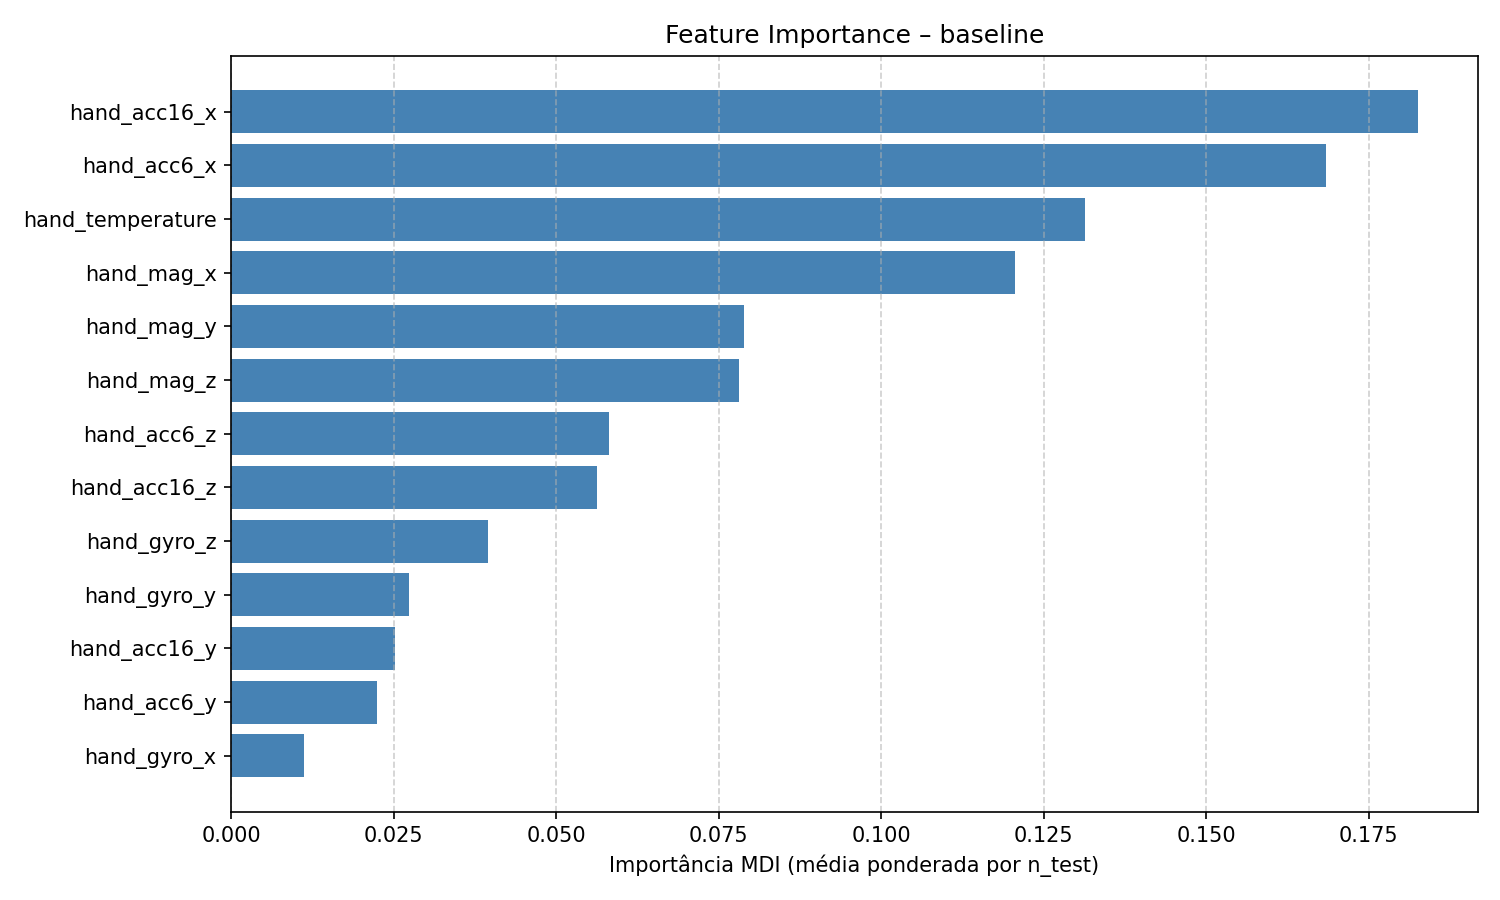

Source data for this figure (header and first rows):
feature, feature_importance_mdi
hand_acc16_x, 0.1826
hand_acc6_x, 0.1684
hand_temperature, 0.1314
hand_mag_x, 0.1206
hand_mag_y, 0.07896
hand_mag_z, 0.07809
hand_acc6_z, 0.05805
hand_acc16_z, 0.05623
hand_gyro_z, 0.03944
hand_gyro_y, 0.02738
hand_acc16_y, 0.0252
hand_acc6_y, 0.02246
hand_gyro_x, 0.0112
